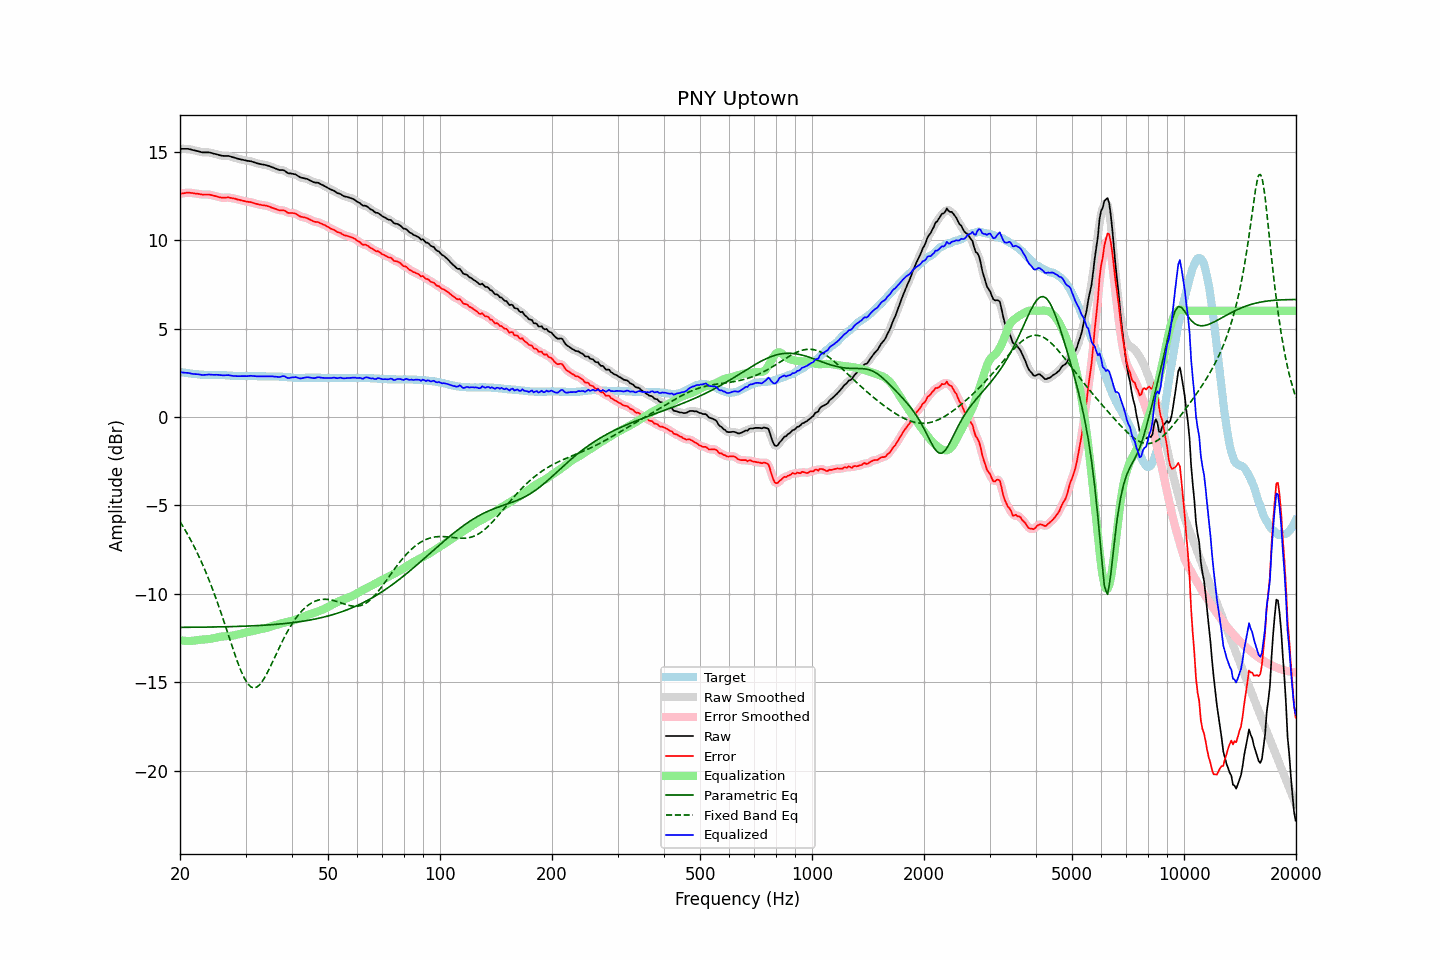

The data file committed next to this chart (first rows):
frequency, raw, error, smoothed, error_smoothed, equalization, parametric_eq, fixed_band_eq, equalized_raw, equalized_smoothed, target
20.00, 15.16, 12.62, 15.16, 12.61, -12.62, -11.90, -5.92, 2.54, 2.54, 2.54
20.20, 15.16, 12.63, 15.16, 12.63, -12.64, -11.90, -6.06, 2.52, 2.52, 2.53
20.40, 15.16, 12.65, 15.16, 12.65, -12.65, -11.90, -6.21, 2.51, 2.51, 2.51
20.61, 15.16, 12.66, 15.16, 12.66, -12.66, -11.90, -6.37, 2.50, 2.50, 2.50
20.81, 15.16, 12.68, 15.16, 12.68, -12.67, -11.90, -6.52, 2.49, 2.50, 2.48
21.02, 15.16, 12.69, 15.16, 12.68, -12.67, -11.90, -6.68, 2.49, 2.49, 2.47
21.23, 15.14, 12.68, 15.14, 12.68, -12.67, -11.90, -6.85, 2.47, 2.47, 2.46
21.44, 15.12, 12.67, 15.12, 12.67, -12.67, -11.90, -7.02, 2.45, 2.45, 2.45
21.66, 15.09, 12.66, 15.09, 12.66, -12.66, -11.90, -7.19, 2.43, 2.44, 2.43
21.87, 15.07, 12.64, 15.07, 12.64, -12.65, -11.89, -7.37, 2.43, 2.43, 2.43
22.09, 15.05, 12.63, 15.05, 12.63, -12.63, -11.89, -7.55, 2.42, 2.42, 2.42
22.31, 15.03, 12.62, 15.03, 12.62, -12.62, -11.89, -7.74, 2.41, 2.41, 2.41
22.54, 15.01, 12.61, 15.01, 12.60, -12.61, -11.89, -7.93, 2.41, 2.40, 2.40
22.76, 14.98, 12.59, 14.98, 12.59, -12.60, -11.89, -8.14, 2.38, 2.39, 2.39
22.99, 14.96, 12.57, 14.97, 12.58, -12.59, -11.89, -8.34, 2.37, 2.38, 2.39
23.22, 14.96, 12.58, 14.96, 12.57, -12.58, -11.89, -8.55, 2.38, 2.37, 2.38
23.45, 14.96, 12.58, 14.96, 12.58, -12.58, -11.89, -8.76, 2.38, 2.38, 2.38
23.69, 14.96, 12.58, 14.96, 12.58, -12.57, -11.89, -8.98, 2.39, 2.39, 2.38
23.92, 14.96, 12.58, 14.96, 12.57, -12.56, -11.88, -9.21, 2.40, 2.40, 2.38
24.16, 14.94, 12.56, 14.94, 12.56, -12.55, -11.88, -9.44, 2.39, 2.39, 2.38
24.40, 14.92, 12.54, 14.92, 12.54, -12.53, -11.88, -9.67, 2.39, 2.39, 2.38
24.65, 14.89, 12.51, 14.89, 12.51, -12.51, -11.88, -9.92, 2.38, 2.38, 2.38
24.89, 14.87, 12.49, 14.87, 12.49, -12.49, -11.88, -10.16, 2.38, 2.38, 2.38
25.14, 14.85, 12.47, 14.85, 12.46, -12.46, -11.88, -10.42, 2.39, 2.38, 2.38
25.39, 14.82, 12.44, 14.82, 12.44, -12.44, -11.87, -10.67, 2.38, 2.37, 2.38
25.65, 14.79, 12.42, 14.79, 12.42, -12.43, -11.87, -10.94, 2.36, 2.36, 2.37
25.91, 14.77, 12.40, 14.77, 12.40, -12.42, -11.87, -11.20, 2.35, 2.35, 2.37
26.16, 14.76, 12.40, 14.76, 12.40, -12.41, -11.87, -11.47, 2.35, 2.35, 2.36
26.43, 14.76, 12.40, 14.76, 12.40, -12.41, -11.87, -11.75, 2.36, 2.36, 2.36
26.69, 14.76, 12.41, 14.76, 12.41, -12.40, -11.86, -12.02, 2.36, 2.36, 2.35
26.96, 14.76, 12.42, 14.76, 12.41, -12.39, -11.86, -12.30, 2.37, 2.36, 2.34
27.23, 14.74, 12.40, 14.74, 12.40, -12.39, -11.86, -12.58, 2.35, 2.35, 2.34
27.50, 14.71, 12.38, 14.71, 12.38, -12.38, -11.86, -12.85, 2.33, 2.34, 2.33
27.77, 14.68, 12.36, 14.68, 12.36, -12.36, -11.85, -13.13, 2.32, 2.32, 2.32
28.05, 14.66, 12.35, 14.66, 12.34, -12.34, -11.85, -13.40, 2.32, 2.31, 2.31
28.33, 14.63, 12.32, 14.63, 12.32, -12.32, -11.85, -13.65, 2.31, 2.31, 2.31
28.62, 14.60, 12.29, 14.60, 12.30, -12.30, -11.85, -13.91, 2.30, 2.31, 2.31
28.90, 14.58, 12.28, 14.58, 12.27, -12.27, -11.84, -14.15, 2.31, 2.31, 2.30
29.19, 14.56, 12.25, 14.56, 12.25, -12.25, -11.84, -14.38, 2.31, 2.31, 2.31
29.48, 14.54, 12.23, 14.54, 12.23, -12.23, -11.84, -14.58, 2.31, 2.31, 2.31
29.78, 14.52, 12.21, 14.52, 12.21, -12.21, -11.83, -14.77, 2.31, 2.31, 2.31
30.08, 14.50, 12.19, 14.50, 12.19, -12.19, -11.83, -14.93, 2.31, 2.31, 2.31
30.38, 14.48, 12.17, 14.49, 12.17, -12.17, -11.83, -15.07, 2.31, 2.31, 2.31
30.68, 14.47, 12.16, 14.47, 12.16, -12.15, -11.82, -15.17, 2.32, 2.32, 2.31
30.99, 14.46, 12.15, 14.45, 12.14, -12.13, -11.82, -15.26, 2.33, 2.32, 2.31
31.30, 14.43, 12.12, 14.43, 12.12, -12.11, -11.81, -15.30, 2.32, 2.32, 2.31
31.61, 14.40, 12.09, 14.40, 12.09, -12.09, -11.81, -15.32, 2.31, 2.31, 2.31
31.93, 14.37, 12.06, 14.37, 12.06, -12.07, -11.81, -15.30, 2.30, 2.30, 2.31
32.24, 14.34, 12.04, 14.34, 12.04, -12.05, -11.80, -15.27, 2.30, 2.30, 2.30
32.57, 14.32, 12.02, 14.32, 12.02, -12.02, -11.80, -15.19, 2.30, 2.29, 2.30
32.89, 14.30, 12.00, 14.30, 12.00, -12.01, -11.79, -15.10, 2.30, 2.29, 2.30
33.22, 14.28, 11.98, 14.28, 11.98, -11.99, -11.79, -14.98, 2.29, 2.30, 2.30
33.55, 14.27, 11.97, 14.27, 11.97, -11.97, -11.78, -14.84, 2.30, 2.30, 2.30
33.89, 14.25, 11.96, 14.25, 11.96, -11.95, -11.77, -14.68, 2.30, 2.30, 2.29
34.23, 14.23, 11.94, 14.23, 11.94, -11.93, -11.77, -14.52, 2.30, 2.30, 2.29
34.57, 14.20, 11.91, 14.20, 11.91, -11.90, -11.76, -14.34, 2.30, 2.30, 2.29
34.92, 14.17, 11.88, 14.17, 11.88, -11.87, -11.76, -14.16, 2.30, 2.30, 2.29
35.27, 14.13, 11.84, 14.13, 11.84, -11.84, -11.75, -13.96, 2.29, 2.29, 2.29
35.62, 14.10, 11.81, 14.10, 11.81, -11.81, -11.74, -13.77, 2.29, 2.29, 2.29
35.97, 14.06, 11.78, 14.06, 11.78, -11.78, -11.74, -13.57, 2.28, 2.28, 2.28
... 635 more rows
